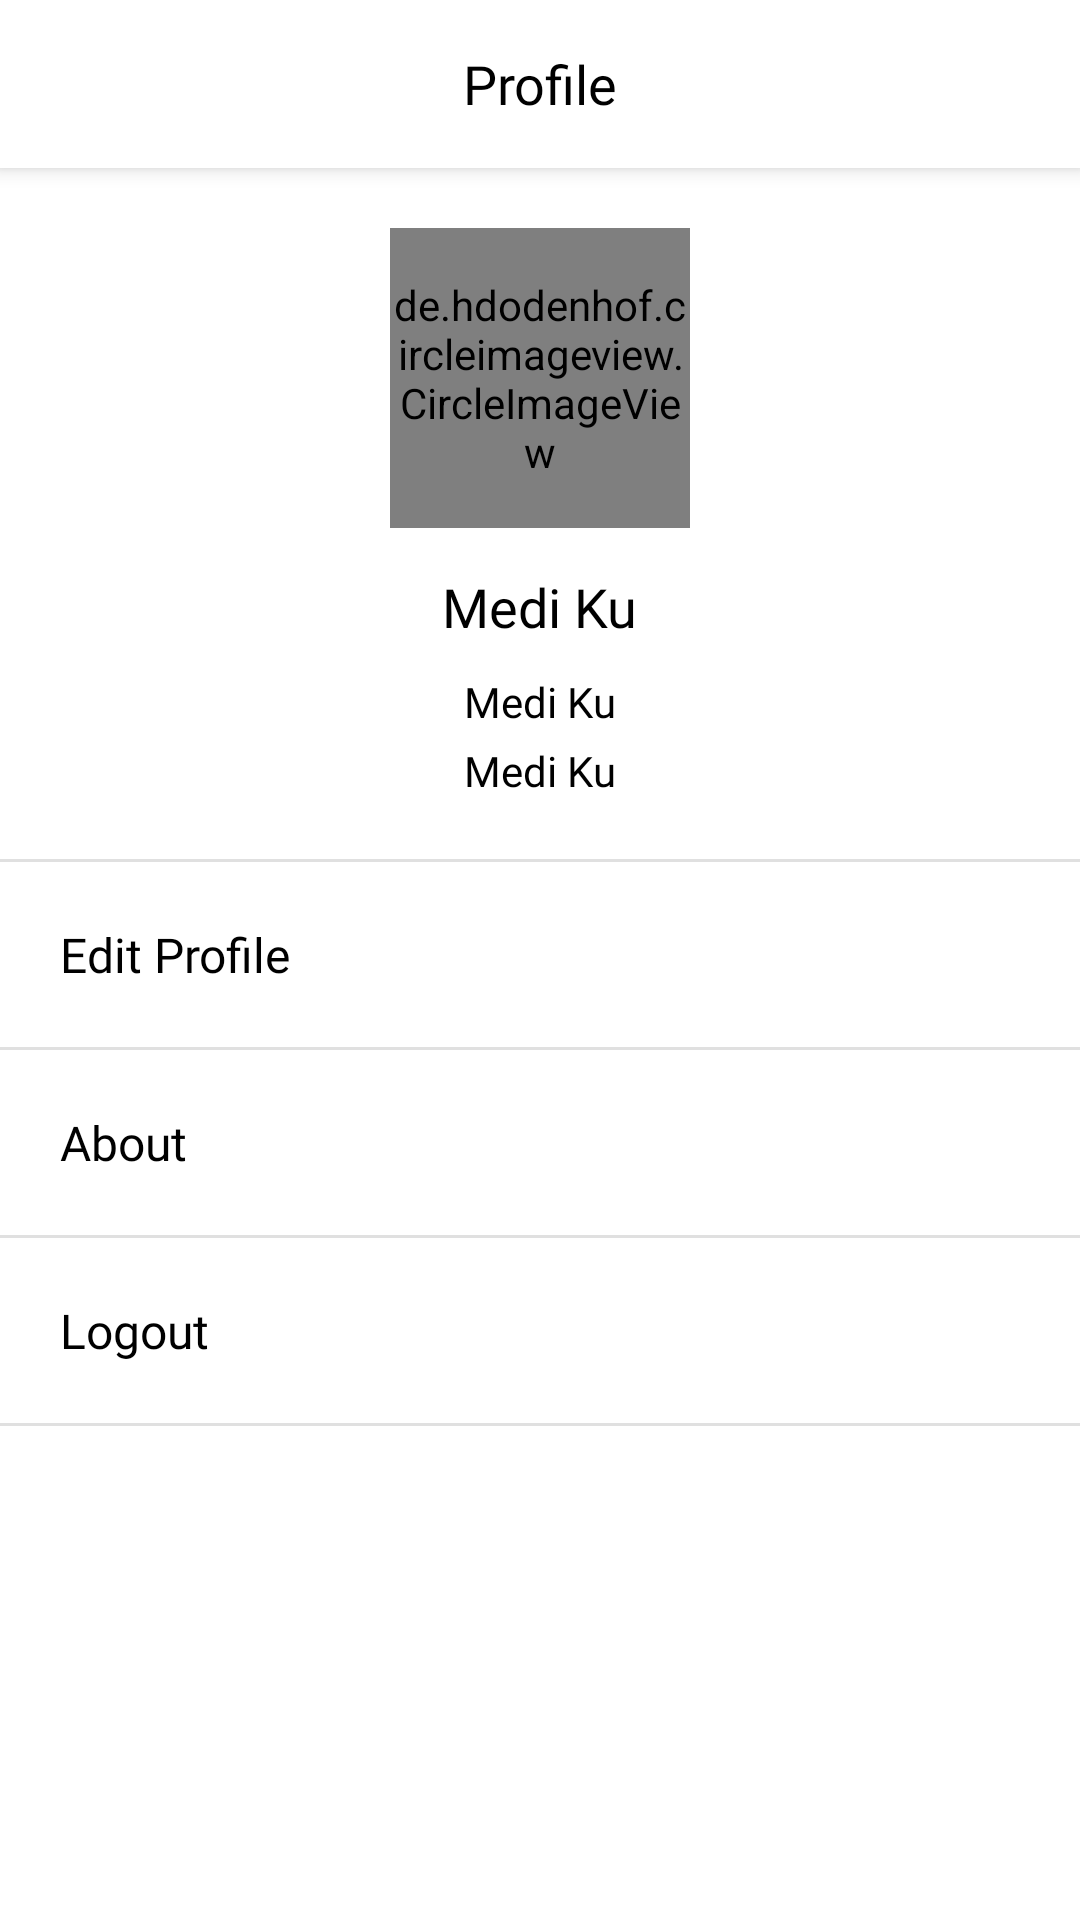

The Android layout XML behind this screen, and the referenced resources:
<!-- AndroidManifest.xml: application theme MaterialTheme -->
<!-- res/layout/fragment_profile.xml -->
<?xml version="1.0" encoding="utf-8"?>
<RelativeLayout xmlns:android="http://schemas.android.com/apk/res/android"
    xmlns:app="http://schemas.android.com/apk/res-auto"
    style="@style/LinearVerticalDefault">

    <androidx.appcompat.widget.Toolbar
        android:id="@+id/toolbar_profile"
        style="@style/ToolbarDefault"
        android:elevation="@dimen/dimens_4dp"
        app:contentInsetStart="@dimen/dimens_0dp">
        <TextView
            style="@style/TextBoldExtraBig"
            android:layout_width="match_parent"
            android:text="@string/toolbar_profile"
            android:gravity="center"/>
    </androidx.appcompat.widget.Toolbar>

    <androidx.core.widget.NestedScrollView
        style="@style/NestedScrollDefault"
        android:layout_marginTop="?actionBarSize">
        <LinearLayout
            style="@style/LinearVerticalWrap"
            android:visibility="visible">
            <RelativeLayout
                style="@style/RelativeWrapH">
                <LinearLayout
                    android:id="@+id/layout_profile"
                    style="@style/LinearVerticalWrap">
                    <de.hdodenhof.circleimageview.CircleImageView
                        android:id="@+id/iv_profile"
                        style="@style/ImageView100"
                        android:layout_gravity="center"
                        android:layout_marginTop="@dimen/dimens_20dp"
                        android:src="@color/gray"
                        android:foreground="@drawable/ripple_button_background_light"/>

                    <TextView
                        android:id="@+id/tv_name"
                        style="@style/TextBoldExtraBig"
                        android:text="@string/app_name"
                        android:layout_gravity="center"
                        android:layout_marginTop="@dimen/dimens_14dp"/>

                    <TextView
                        android:id="@+id/tv_email"
                        style="@style/TextBoldNormal"
                        android:text="@string/app_name"
                        android:layout_gravity="center"
                        android:layout_marginTop="@dimen/dimens_10dp"/>

                    <TextView
                        android:id="@+id/tv_height_weight"
                        style="@style/TextBoldNormal"
                        android:text="@string/app_name"
                        android:layout_gravity="center"
                        android:layout_marginTop="@dimen/dimens_4dp"
                        android:layout_marginBottom="@dimen/dimens_20dp"/>
                </LinearLayout>
                <ProgressBar
                    android:id="@+id/pb_profile"
                    android:layout_width="wrap_content"
                    android:layout_height="wrap_content"
                    android:layout_centerInParent="true"
                    android:visibility="gone"/>
            </RelativeLayout>

            <LinearLayout
                android:id="@+id/btn_edit_profile"
                style="@style/LinearVerticalWrap"
                android:foreground="?selectableItemBackground">
                <View
                    style="@style/ViewLine"
                    android:layout_width="match_parent"/>
                <TextView
                    style="@style/TextBoldBig"
                    android:text="@string/label_edit_profile"
                    android:layout_margin="@dimen/dimens_20dp"/>
            </LinearLayout>
            <LinearLayout
                android:id="@+id/btn_edit_password"
                style="@style/LinearVerticalWrap"
                android:foreground="?selectableItemBackground"
                android:visibility="gone">
                <View
                    style="@style/ViewLine"
                    android:layout_width="match_parent"/>
                <TextView
                    style="@style/TextBoldBig"
                    android:text="@string/label_edit_password"
                    android:layout_margin="@dimen/dimens_20dp"/>
            </LinearLayout>
            <LinearLayout
                android:id="@+id/btn_about"
                style="@style/LinearVerticalWrap"
                android:foreground="?selectableItemBackground"
                android:visibility="visible">
                <View
                    style="@style/ViewLine"
                    android:layout_width="match_parent"/>
                <TextView
                    style="@style/TextBoldBig"
                    android:text="@string/toolbar_about"
                    android:layout_margin="@dimen/dimens_20dp"/>
            </LinearLayout>
            <RelativeLayout
                style="@style/RelativeWrapH">
                <LinearLayout
                    android:id="@+id/btn_logout"
                    style="@style/LinearVerticalWrap"
                    android:foreground="?selectableItemBackground"
                    android:visibility="visible">
                    <View
                        style="@style/ViewLine"
                        android:layout_width="match_parent"/>
                    <TextView
                        style="@style/TextBoldBig"
                        android:text="@string/label_logout"
                        android:layout_margin="@dimen/dimens_20dp"/>
                </LinearLayout>
                <ProgressBar
                    android:id="@+id/pb_btn_logout"
                    style="?android:progressBarStyleSmall"
                    android:layout_width="wrap_content"
                    android:layout_height="wrap_content"
                    android:layout_centerVertical="true"
                    android:layout_margin="@dimen/dimens_20dp"
                    android:visibility="gone"/>
            </RelativeLayout>
            <View
                style="@style/ViewLine"
                android:layout_width="match_parent"/>
        </LinearLayout>
    </androidx.core.widget.NestedScrollView>
</RelativeLayout>
<!-- resources referenced by this layout -->
<resources>
  <color name="gray">#E0E0E0</color>
  <dimen name="dimens_0dp">0dp</dimen>
  <dimen name="dimens_10dp">10dp</dimen>
  <dimen name="dimens_14dp">14dp</dimen>
  <dimen name="dimens_20dp">20dp</dimen>
  <dimen name="dimens_4dp">4dp</dimen>
  <string name="app_name">Medi Ku</string>
  <string name="label_edit_password">Edit Password</string>
  <string name="label_edit_profile">Edit Profile</string>
  <string name="label_logout">Logout</string>
  <string name="toolbar_about">About</string>
  <string name="toolbar_profile">Profile</string>
  <style name="ImageView100" parent="ImageViewDefault">
          <item name="android:layout_width">@dimen/dimens_100dp</item>
          <item name="android:layout_height">@dimen/dimens_100dp</item>
      </style>
  <style name="LinearVerticalDefault" parent="LinearDefault">
          <item name="android:orientation">vertical</item>&gt;
      </style>
  <style name="LinearVerticalWrap" parent="LinearVerticalDefault">
          <item name="android:layout_height">wrap_content</item>
          <item name="android:layout_width">match_parent</item>
      </style>
  <style name="NestedScrollDefault">
          <item name="android:layout_width">match_parent</item>
          <item name="android:layout_height">match_parent</item>
      </style>
  <style name="RelativeWrapH" parent="RelativeDefault">
          <item name="android:layout_height">wrap_content</item>
      </style>
  <style name="TextBoldBig" parent="TextBig">
          <item name="android:fontFamily">@font/comfortaa_bold</item>
      </style>
  <style name="TextBoldExtraBig" parent="TextExtraBig">
          <item name="android:fontFamily">@font/comfortaa_bold</item>
      </style>
  <style name="TextBoldNormal" parent="TextNormal">
          <item name="android:fontFamily">@font/comfortaa_bold</item>
      </style>
  <style name="ToolbarDefault">
          <item name="android:layout_height">?actionBarSize</item>
          <item name="android:layout_width">match_parent</item>
          <item name="android:background">@color/white</item>
      </style>
  <style name="ViewLine">
          <item name="android:layout_width">@dimen/dimens_0dp</item>
          <item name="android:layout_height">@dimen/dimens_1dp</item>
          <item name="android:background">@color/gray</item>
      </style>
  <style name="MaterialTheme" parent="Theme.MaterialComponents.Light.NoActionBar">
          <item name="colorPrimary">@color/colorPrimary</item>
          <item name="colorPrimaryDark">@color/colorPrimaryDark</item>
          <item name="colorAccent">@color/colorAccent</item>
      </style>
  <color name="white">#FFFFFF</color>
  <style name="ImageViewDefault">
          <item name="android:layout_width">match_parent</item>
          <item name="android:layout_height">match_parent</item>
      </style>
  <dimen name="dimens_100dp">100dp</dimen>
  <style name="LinearDefault">
          <item name="android:layout_width">match_parent</item>
          <item name="android:layout_height">match_parent</item>
      </style>
  <style name="RelativeDefault">
          <item name="android:layout_width">match_parent</item>
          <item name="android:layout_height">match_parent</item>
      </style>
  <style name="TextBig">
          <item name="android:layout_width">wrap_content</item>
          <item name="android:layout_height">wrap_content</item>
          <item name="android:textSize">@dimen/size_16sp</item>
          <item name="android:textColor">@color/black</item>
      </style>
  <dimen name="dimens_1dp">1dp</dimen>
  <color name="colorPrimary">#524FA1</color>
  <color name="colorPrimaryDark">#33000000</color>
  <color name="colorAccent">#F2C94C</color>
  <dimen name="size_16sp">16sp</dimen>
  <color name="black">#000000</color>
  <dimen name="size_18sp">18sp</dimen>
  <dimen name="size_14sp">14sp</dimen>
</resources>
